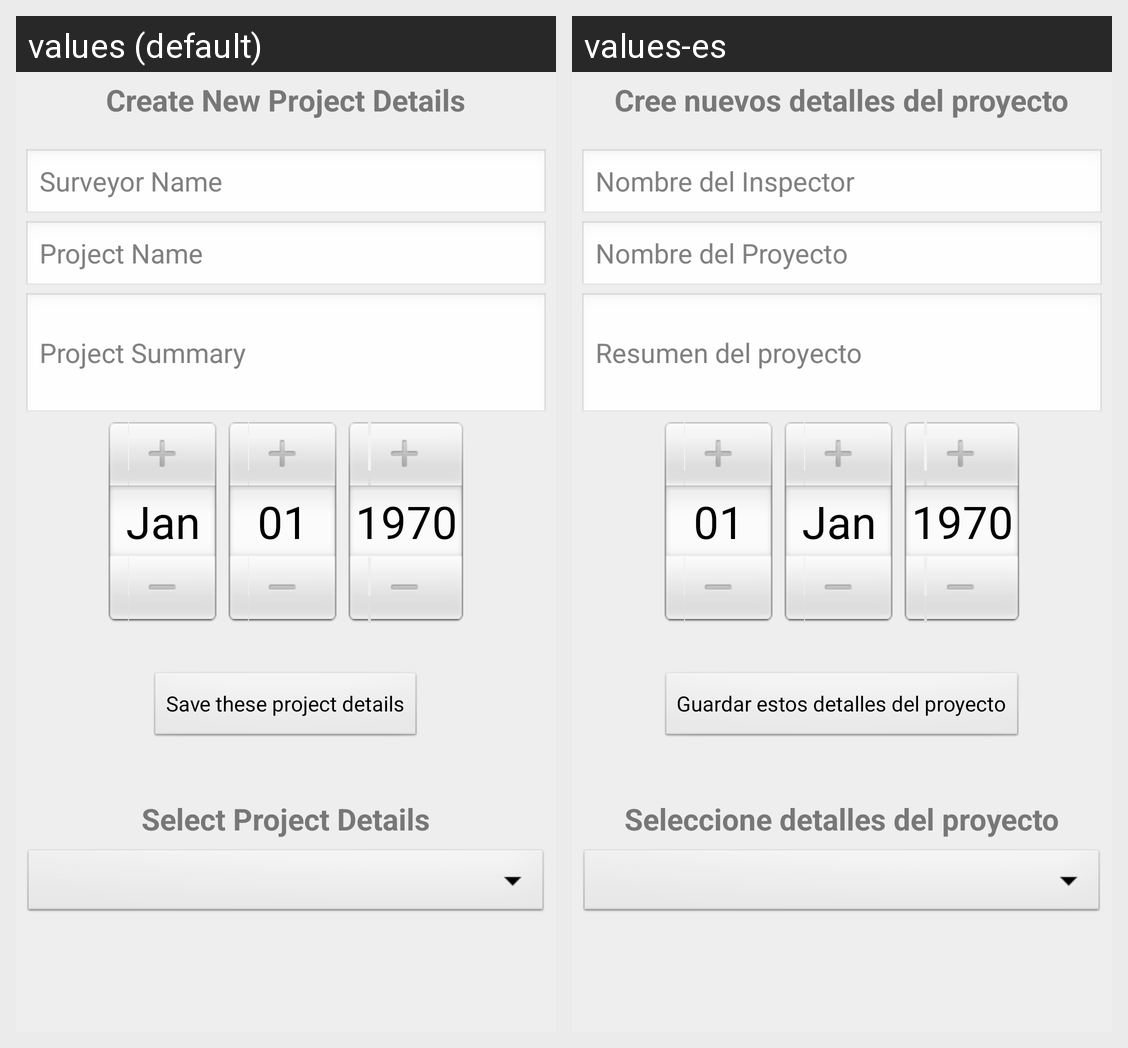

The Android screen above is rendered under two locales of the same app. Produce the string resources it draws, with the default and per-locale values.
Android screen res/layout/project_settings.xml rendered under 2 locales, left to right: values (default), values-es. Device: Nexus 5 (rendered at 1080×1920; each locale shown at half size, 540×960, under a caption strip naming it); theme MyTheme.
Strings drawn on this screen, with the default value and each locale's value (text and hints the layout hard-codes, and strings that could not be matched under every locale, appear in the picture but are not listed):

titleProjectSettings
  values: Create New Project Details
  values-es: Cree nuevos detalles del proyecto

hintProjectSettingsSurveyorName
  values: Surveyor Name
  values-es: Nombre del Inspector

hintProjectSettingsProjectName
  values: Project Name
  values-es: Nombre del Proyecto

hintProjectSettingsProjectSummary
  values: Project Summary
  values-es: Resumen del proyecto

btn_project_settings_save
  values: Save these project details
  values-es: Guardar estos detalles del proyecto

titleProjectSettingsDetails
  values: Select Project Details
  values-es: Seleccione detalles del proyecto
